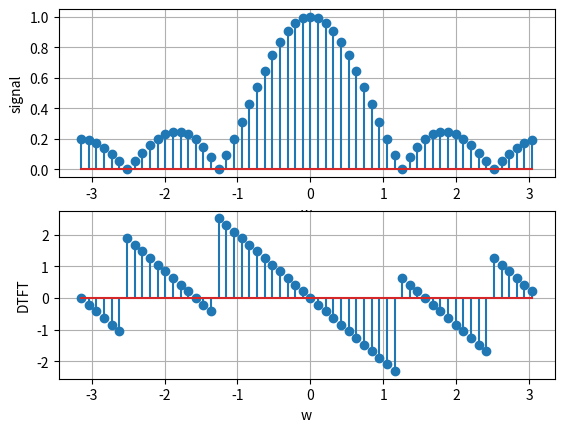

Write the Python code that produced this figure.
# Author : Omid Davar
# Subject : implementing DTFT
# [redacted]

# Importing packages
import matplotlib.pyplot as plt
import numpy as np
from array import *
import math as math
import cmath as cm


# Defining arrays
f = array('f')
freq = array('i')

# Number of points we are plotting
n = 60

# Defining the delta function
def delta(n):
    if n == 0:
      return 1
    else:
      return 0

# Defining Back Difference function
def backdiff(k):
    return (delta(k)-delta(k-1))/2.0

# Defining Avg Filtering function
def avg(M, val):
    if val in range(0, M):
         temp = 1.0/M
         return temp
    return 0

# Defining DTFT function
def dtft(f, pt):
    output = [0]*n
    for k in range(n):
        s = 0
        p = 0
        for t in range(n):
            s += f[t] * cm.exp(-1j * pt[k] * t)
        output[k] = s
    return output

# Calculating the magnitude of DTFT
def magnitude(inp, n):
    output = [0]*n
    for t in range(0, n):
        tmp = inp[t]
        output[t] = math.sqrt(tmp.real**2 + tmp.imag**2)
    return output

# Calculating the phase
def phase(inp, n):
    output = [0]*n
    for t in range(0, n):
        tmp = inp[t]
        output[t] = math.atan2(tmp.imag, tmp.real)
    return output

# value of the function at n points
avgover = 5
for sec in range(0, n):
    f.append(avg(avgover, sec))

# Defining the x-limits
N = 2*math.pi/n
x = np.arange(-(math.pi), math.pi, N)
x1 = np.fft.fftshift(x)

point = np.arange(n)
freq = np.fft.fftfreq(point.shape[-1])

# Using the function that I made
made_func = dtft(f, x)
made_func_shift = np.fft.fftshift(made_func)
made_func_shift_mag = magnitude(made_func_shift, n)
made_func_shift_phs = phase(made_func_shift, n)

# Using the inbuilt function
inbuilt = np.fft.fft(f, n)
inbuilt_mag = magnitude(inbuilt, n)
inbuilt_phs = phase(inbuilt, n)

# Plotting the Magnitude
plt.figure(1)
plt.subplot(2, 1, 1)
plt.stem(x1, made_func_shift_mag)
plt.xlabel('w')
plt.ylabel('signal')
plt.grid()

# Plotting the Phase angle
plt.subplot(2, 1, 2)
plt.stem(x1, made_func_shift_phs)
plt.xlabel('w')
plt.ylabel('DTFT')
plt.grid()

plt.show()
